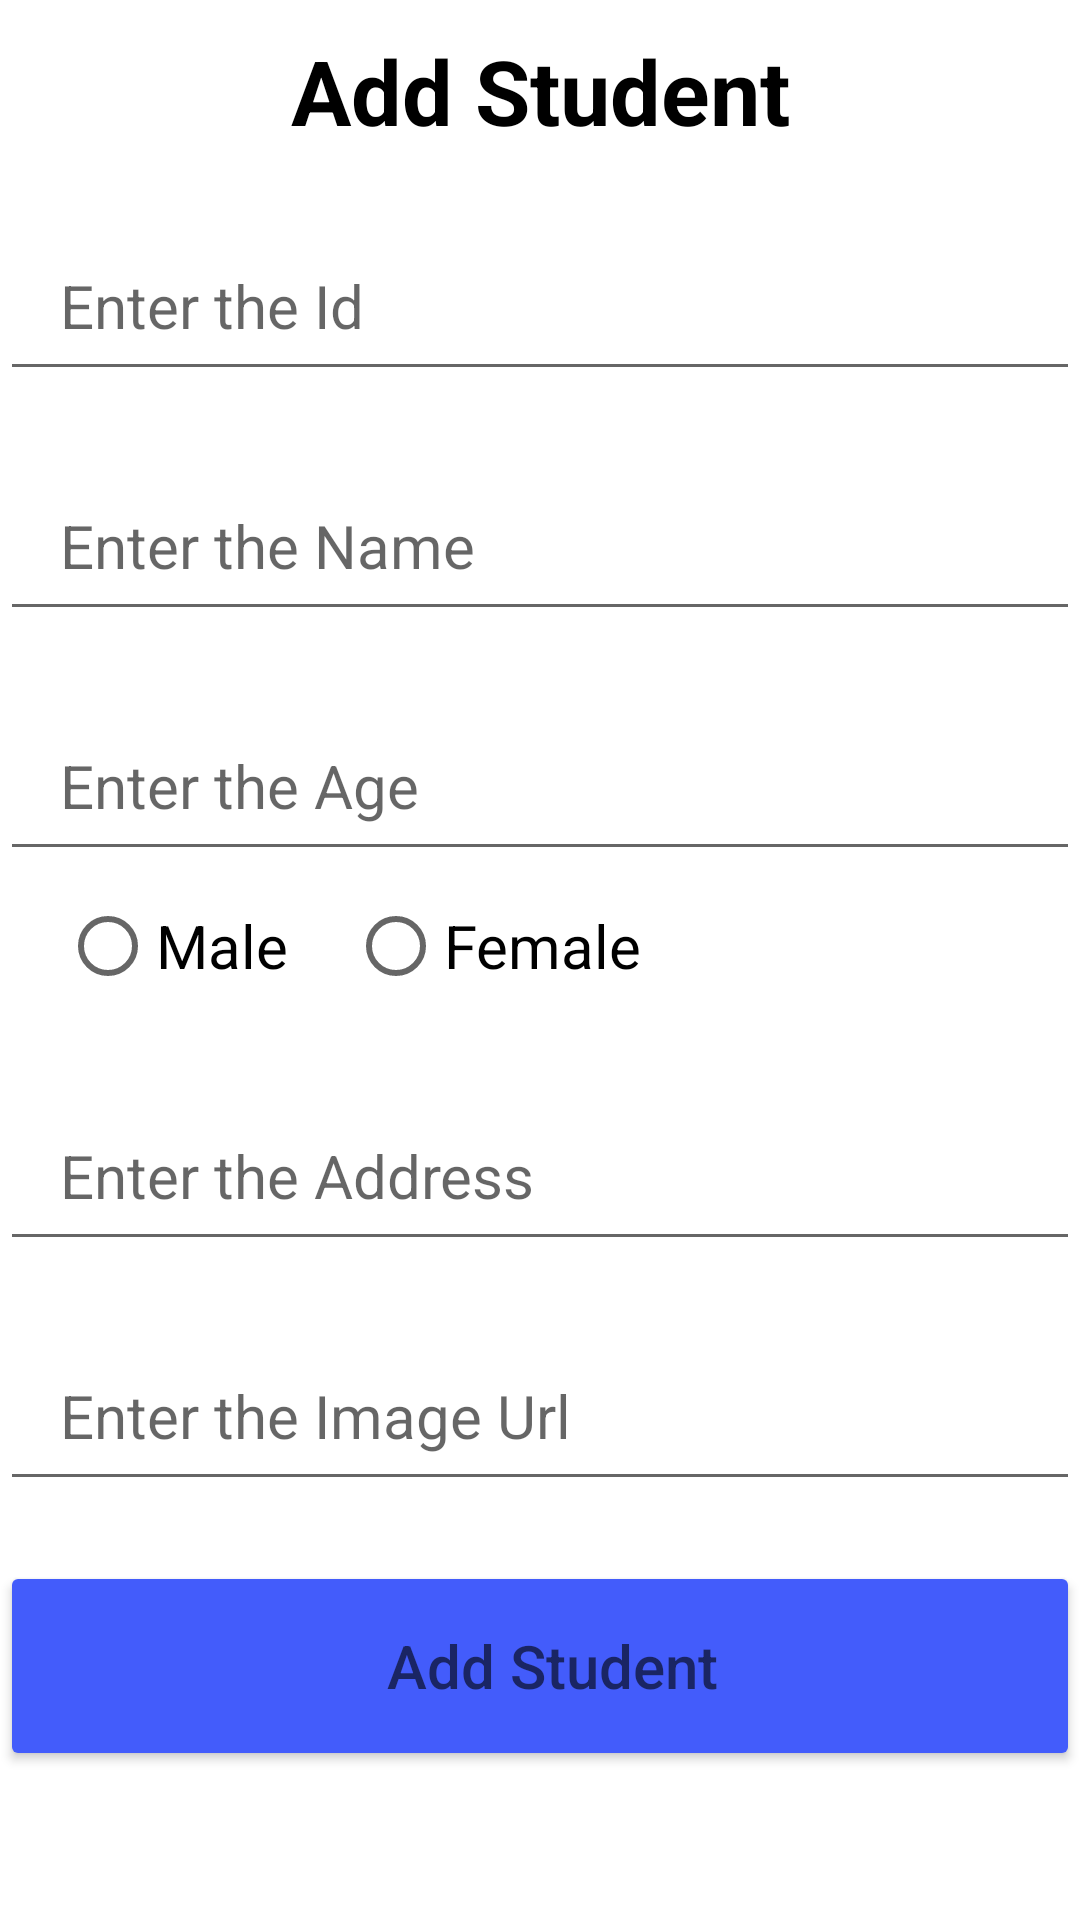

Produce the Android XML layout that renders to this screen, including the resource entries it uses.
<!-- AndroidManifest.xml: application theme Theme.ESoftwaricaClone -->
<!-- res/layout/fragment_dashboard.xml -->
<?xml version="1.0" encoding="utf-8"?>
<LinearLayout xmlns:android="http://schemas.android.com/apk/res/android"
    xmlns:app="http://schemas.android.com/apk/res-auto"
    xmlns:tools="http://schemas.android.com/tools"
    android:layout_width="match_parent"
    android:layout_height="wrap_content"
    android:orientation="vertical"
    tools:context=".ui.dashboard.DashboardFragment">
    <TextView
        android:layout_width="match_parent"
        android:layout_height="wrap_content"
        android:textSize="30dp"
        android:text="Add Student"
        android:gravity="center"
        android:layout_marginTop="10dp"
        android:textStyle="bold"
        android:textColor="#000"/>
    <EditText
        android:id="@+id/uid"
        android:layout_width="match_parent"
        android:layout_height="60dp"
        android:textSize="20sp"
        android:paddingLeft="20dp"
        android:layout_marginTop="20dp"
        android:hint="Enter the Id"/>
    <EditText
        android:id="@+id/Name"
        android:layout_width="match_parent"
        android:layout_height="60dp"
        android:textSize="20sp"
        android:paddingLeft="20dp"
        android:layout_marginTop="20dp"
        android:hint="Enter the Name"/>
    <EditText
        android:id="@+id/Age"
        android:layout_width="match_parent"
        android:layout_height="60dp"
        android:textSize="20sp"
        android:layout_marginTop="20dp"
        android:paddingLeft="20dp"
        android:hint="Enter the Age"/>
    <RadioGroup
        android:layout_width="match_parent"
        android:layout_height="50dp"
        android:orientation="horizontal"
        android:gravity="center|start">
        <RadioButton
            android:id="@+id/male"
            android:layout_width="wrap_content"
            android:layout_height="wrap_content"
            android:textSize="20sp"
            android:layout_marginLeft="20dp"
            android:text="Male"/>
        <RadioButton
            android:id="@+id/female"
            android:layout_width="wrap_content"
            android:layout_height="wrap_content"
            android:layout_marginLeft="20dp"
            android:textSize="20sp"
            android:text="Female"/>
    </RadioGroup>
    <EditText
        android:id="@+id/Address"
        android:layout_width="match_parent"
        android:layout_height="60dp"
        android:textSize="20sp"
        android:layout_marginTop="20dp"
        android:paddingLeft="20dp"
        android:hint="Enter the Address"/>
    <EditText
        android:id="@+id/image"
        android:layout_width="match_parent"
        android:layout_height="60dp"
        android:textSize="20sp"
        android:layout_marginTop="20dp"
        android:paddingLeft="20dp"
        android:hint="Enter the Image Url"/>
    <Button
        android:id="@+id/submit"
        android:layout_width="match_parent"
        android:layout_height="70dp"
        android:textSize="20sp"
        android:backgroundTint="#435CFB"
        android:layout_marginTop="20dp"
        android:paddingLeft="20dp"
        android:hint="Add Student"/>
</LinearLayout>
<!-- resources referenced by this layout -->
<resources>
  <style name="Theme.ESoftwaricaClone" parent="Theme.MaterialComponents.DayNight.DarkActionBar">
          
          <item name="colorPrimary">@color/purple_500</item>
          <item name="colorPrimaryVariant">@color/purple_700</item>
          <item name="colorOnPrimary">@color/white</item>
          
          <item name="colorSecondary">@color/teal_200</item>
          <item name="colorSecondaryVariant">@color/teal_700</item>
          <item name="colorOnSecondary">@color/black</item>
          
          <item name="android:statusBarColor" tools:targetApi="l">?attr/colorPrimaryVariant</item>
          
      </style>
  <!-- not gathered from this repository: default colours our renderer supplied (Android Studio template values) -->
  <color name="purple_500">#FF6200EE</color>
  <color name="purple_700">#FF3700B3</color>
  <color name="teal_200">#FF03DAC5</color>
  <color name="teal_700">#FF018786</color>
  <color name="black">#FF000000</color>
  <color name="white">#FFFFFFFF</color>
</resources>
